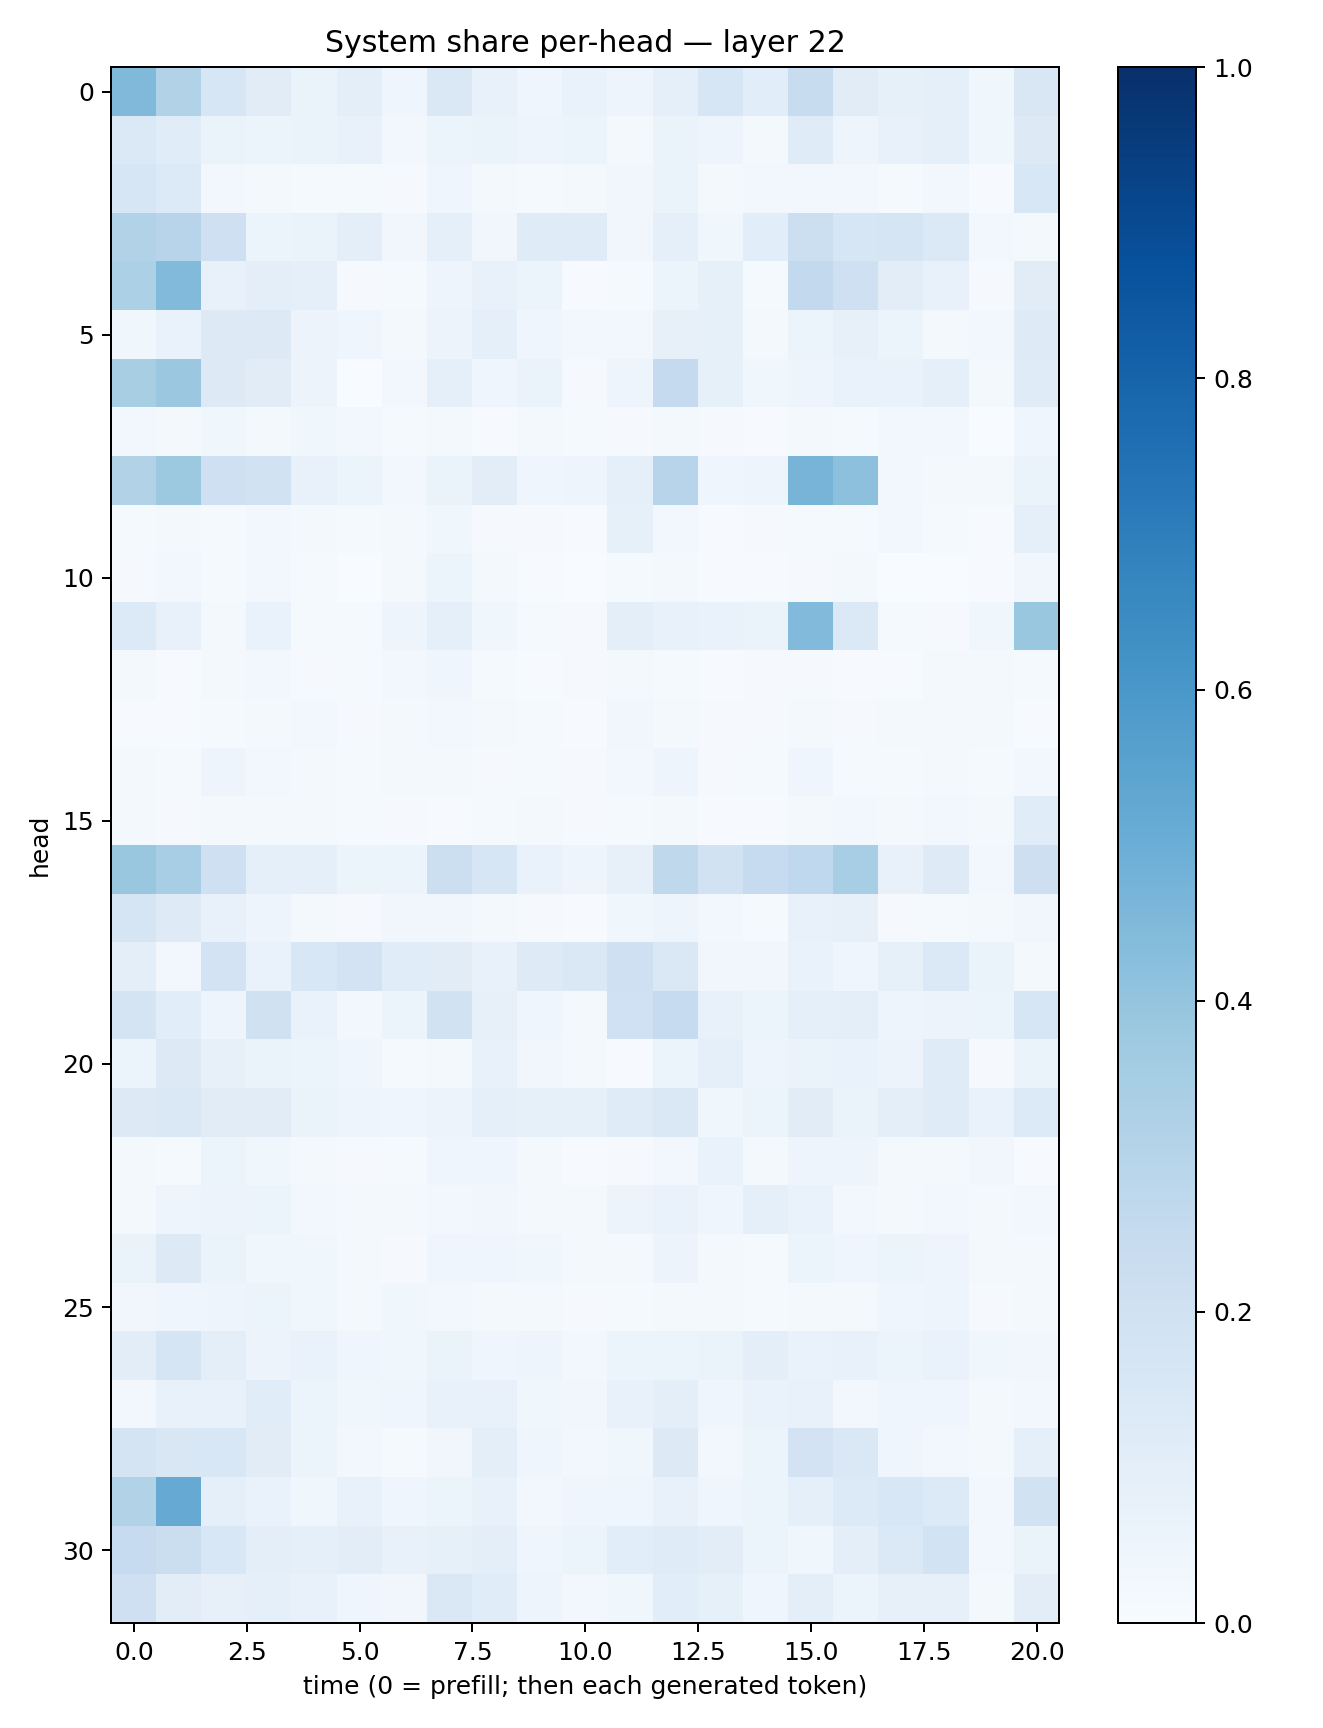

Values plotted in this chart, from the file beside it:
0.44754106, 0.31504855, 0.16253921, 0.11307264, 0.065371536, 0.09670785, 0.039610572, 0.14643626, 0.072799586, 0.045949988, 0.06868056, 0.049564764, 0.08927343, 0.15926887, 0.1056502, 0.23841457, 0.111025445, 0.082089216, 0.09337955, 0.036686134, 0.14960401
0.1405, 0.1162, 0.06306, 0.05876, 0.06535, 0.07332, 0.0278, 0.06102, 0.06578, 0.04837, 0.05194, 0.02079, 0.06482, 0.05044, 0.01756, 0.1192, 0.04775, 0.07132, 0.09035, 0.03837, 0.1265
0.1575, 0.136, 0.02616, 0.01881, 0.01326, 0.01262, 0.01069, 0.04007, 0.0207, 0.0119, 0.0157, 0.03489, 0.06279, 0.01989, 0.02687, 0.02891, 0.02408, 0.01495, 0.02462, 0.00593, 0.1552
0.3114, 0.2946, 0.2099, 0.05439, 0.06584, 0.09789, 0.03357, 0.08735, 0.03305, 0.119, 0.1194, 0.03219, 0.08839, 0.0362, 0.108, 0.218, 0.1639, 0.1674, 0.1375, 0.0284, 0.02267
0.3319, 0.4437, 0.07355, 0.09464, 0.0933, 0.0103, 0.01256, 0.04998, 0.078, 0.06205, 0.007622, 0.01288, 0.05209, 0.08326, 0.01249, 0.2586, 0.2033, 0.1034, 0.07701, 0.009225, 0.1105
0.03825, 0.06791, 0.1282, 0.1277, 0.05587, 0.04476, 0.01722, 0.05665, 0.09234, 0.03924, 0.02413, 0.02682, 0.07901, 0.08432, 0.01811, 0.06019, 0.07971, 0.0587, 0.02294, 0.02874, 0.1212
0.3437, 0.3826, 0.1302, 0.1098, 0.05721, 0.0006809, 0.03028, 0.08684, 0.04637, 0.06312, 0.009295, 0.04832, 0.2516, 0.08287, 0.03516, 0.04816, 0.06833, 0.06679, 0.09007, 0.02142, 0.1194
0.02502, 0.02144, 0.038, 0.01963, 0.03759, 0.02504, 0.01307, 0.01811, 0.006334, 0.01729, 0.01244, 0.009013, 0.0174, 0.009259, 0.004433, 0.01872, 0.01451, 0.02569, 0.02995, 0.003692, 0.04638
0.3119, 0.3782, 0.204, 0.1905, 0.07461, 0.05152, 0.02735, 0.06593, 0.1031, 0.04498, 0.05019, 0.08857, 0.295, 0.04585, 0.0506, 0.4714, 0.4173, 0.02652, 0.01987, 0.01977, 0.06401
0.01211, 0.01617, 0.01526, 0.03021, 0.01779, 0.01175, 0.01587, 0.03706, 0.01071, 0.01146, 0.007028, 0.08268, 0.02543, 0.007679, 0.008779, 0.01237, 0.0141, 0.02367, 0.01267, 0.007355, 0.09345
0.01134, 0.03012, 0.015, 0.02645, 0.01281, 0.003337, 0.0233, 0.05255, 0.02234, 0.005424, 0.001791, 0.01221, 0.01935, 0.0056, 0.004553, 0.01157, 0.01859, 0.003608, 0.003551, 0.006123, 0.03443
0.1346, 0.07269, 0.01699, 0.06868, 0.01553, 0.01557, 0.04815, 0.08777, 0.03537, 0.01354, 0.01064, 0.1002, 0.07276, 0.0672, 0.06401, 0.4443, 0.1386, 0.01468, 0.01012, 0.03629, 0.3842
0.01904, 0.006297, 0.01785, 0.02693, 0.00804, 0.01408, 0.02493, 0.04223, 0.01226, 0.004436, 0.01051, 0.01626, 0.01392, 0.006706, 0.008639, 0.01045, 0.006945, 0.006049, 0.01941, 0.02156, 0.01259
0.007269, 0.005944, 0.0152, 0.01632, 0.02838, 0.01072, 0.01761, 0.02837, 0.01985, 0.01184, 0.004232, 0.03265, 0.01864, 0.008249, 0.009102, 0.01691, 0.008963, 0.02185, 0.02235, 0.02138, 0.007077
0.01564, 0.01175, 0.05006, 0.02534, 0.01657, 0.01498, 0.01609, 0.02193, 0.01096, 0.01371, 0.0112, 0.02735, 0.04733, 0.008569, 0.01296, 0.03976, 0.01519, 0.01282, 0.02039, 0.01417, 0.02989
0.02153, 0.01134, 0.01658, 0.02338, 0.01848, 0.01356, 0.008256, 0.00629, 0.01391, 0.01589, 0.01132, 0.01533, 0.0227, 0.007468, 0.006775, 0.01989, 0.02613, 0.01746, 0.02553, 0.02302, 0.116
0.3881, 0.347, 0.2057, 0.09026, 0.09236, 0.05458, 0.05348, 0.2173, 0.158, 0.06735, 0.04909, 0.07837, 0.2723, 0.194, 0.247, 0.267, 0.3465, 0.07221, 0.1232, 0.02969, 0.2132
0.1656, 0.1235, 0.07365, 0.04708, 0.01956, 0.009346, 0.03373, 0.03468, 0.02202, 0.0103, 0.004756, 0.03614, 0.05047, 0.02474, 0.01498, 0.07493, 0.0794, 0.009934, 0.01302, 0.01957, 0.03477
0.1003, 0.02719, 0.1803, 0.06845, 0.1529, 0.1797, 0.1169, 0.1095, 0.07367, 0.1224, 0.1472, 0.2048, 0.1467, 0.03137, 0.03489, 0.06755, 0.04648, 0.08469, 0.1384, 0.06251, 0.01787
0.1767, 0.1059, 0.0473, 0.1978, 0.06885, 0.02891, 0.06114, 0.1951, 0.0813, 0.0468, 0.02229, 0.2002, 0.248, 0.07492, 0.05172, 0.08685, 0.09787, 0.04827, 0.05629, 0.06098, 0.1618
0.06074, 0.126, 0.07845, 0.06438, 0.05412, 0.0415, 0.01199, 0.01996, 0.07784, 0.03349, 0.02171, 0.006512, 0.05195, 0.08676, 0.05048, 0.06518, 0.0681, 0.05479, 0.1178, 0.01054, 0.06566
0.13, 0.1435, 0.111, 0.1113, 0.06624, 0.0494, 0.04599, 0.05802, 0.09015, 0.08241, 0.0844, 0.1201, 0.1473, 0.03821, 0.05901, 0.1101, 0.06251, 0.09885, 0.1202, 0.06742, 0.1332
0.01959, 0.01538, 0.05424, 0.03876, 0.01933, 0.00899, 0.0124, 0.04071, 0.03912, 0.02179, 0.00762, 0.01094, 0.03015, 0.06972, 0.02203, 0.05027, 0.04999, 0.0205, 0.01599, 0.03511, 0.006058
0.01689, 0.04697, 0.057, 0.05299, 0.0289, 0.01623, 0.02273, 0.02665, 0.03379, 0.01742, 0.01635, 0.05492, 0.06828, 0.04055, 0.08816, 0.06658, 0.03115, 0.02304, 0.02962, 0.02195, 0.02362
0.06369, 0.1318, 0.0664, 0.03899, 0.03732, 0.02239, 0.01057, 0.04543, 0.04168, 0.03831, 0.02096, 0.02342, 0.05752, 0.01697, 0.01434, 0.05991, 0.04152, 0.06003, 0.04927, 0.01711, 0.02044
0.03286, 0.04094, 0.04898, 0.05167, 0.03786, 0.01722, 0.03822, 0.02629, 0.02276, 0.0189, 0.01029, 0.01223, 0.0175, 0.01729, 0.01205, 0.02194, 0.02224, 0.04237, 0.04947, 0.01072, 0.01722
0.103, 0.1717, 0.09635, 0.05495, 0.07021, 0.04523, 0.03518, 0.06484, 0.04621, 0.05029, 0.02722, 0.05437, 0.06192, 0.06296, 0.09885, 0.06906, 0.07669, 0.05984, 0.06663, 0.03668, 0.0337
0.02846, 0.07099, 0.0706, 0.1137, 0.05452, 0.03819, 0.04239, 0.07588, 0.07639, 0.03541, 0.03437, 0.07372, 0.09595, 0.04319, 0.07017, 0.07462, 0.02913, 0.04155, 0.04057, 0.01773, 0.02414
0.1726, 0.1486, 0.1531, 0.1122, 0.06012, 0.02808, 0.01341, 0.03502, 0.09596, 0.04141, 0.02816, 0.03852, 0.1303, 0.02686, 0.06049, 0.181, 0.1435, 0.04005, 0.02752, 0.01617, 0.0867
0.3091, 0.5153, 0.08807, 0.06735, 0.03516, 0.07157, 0.04002, 0.05094, 0.07629, 0.02518, 0.04673, 0.03965, 0.07447, 0.04131, 0.05261, 0.09311, 0.1359, 0.1546, 0.1343, 0.03019, 0.1926
0.2471, 0.2229, 0.1536, 0.0941, 0.09056, 0.1017, 0.07707, 0.08577, 0.09872, 0.0404, 0.05461, 0.1092, 0.1199, 0.1029, 0.05457, 0.03709, 0.0946, 0.1406, 0.1851, 0.02642, 0.06317
0.2082, 0.1027, 0.07821, 0.09191, 0.07132, 0.04272, 0.03389, 0.1411, 0.1142, 0.04823, 0.02983, 0.03761, 0.1063, 0.08563, 0.04616, 0.09929, 0.05161, 0.08129, 0.08058, 0.01842, 0.1052
